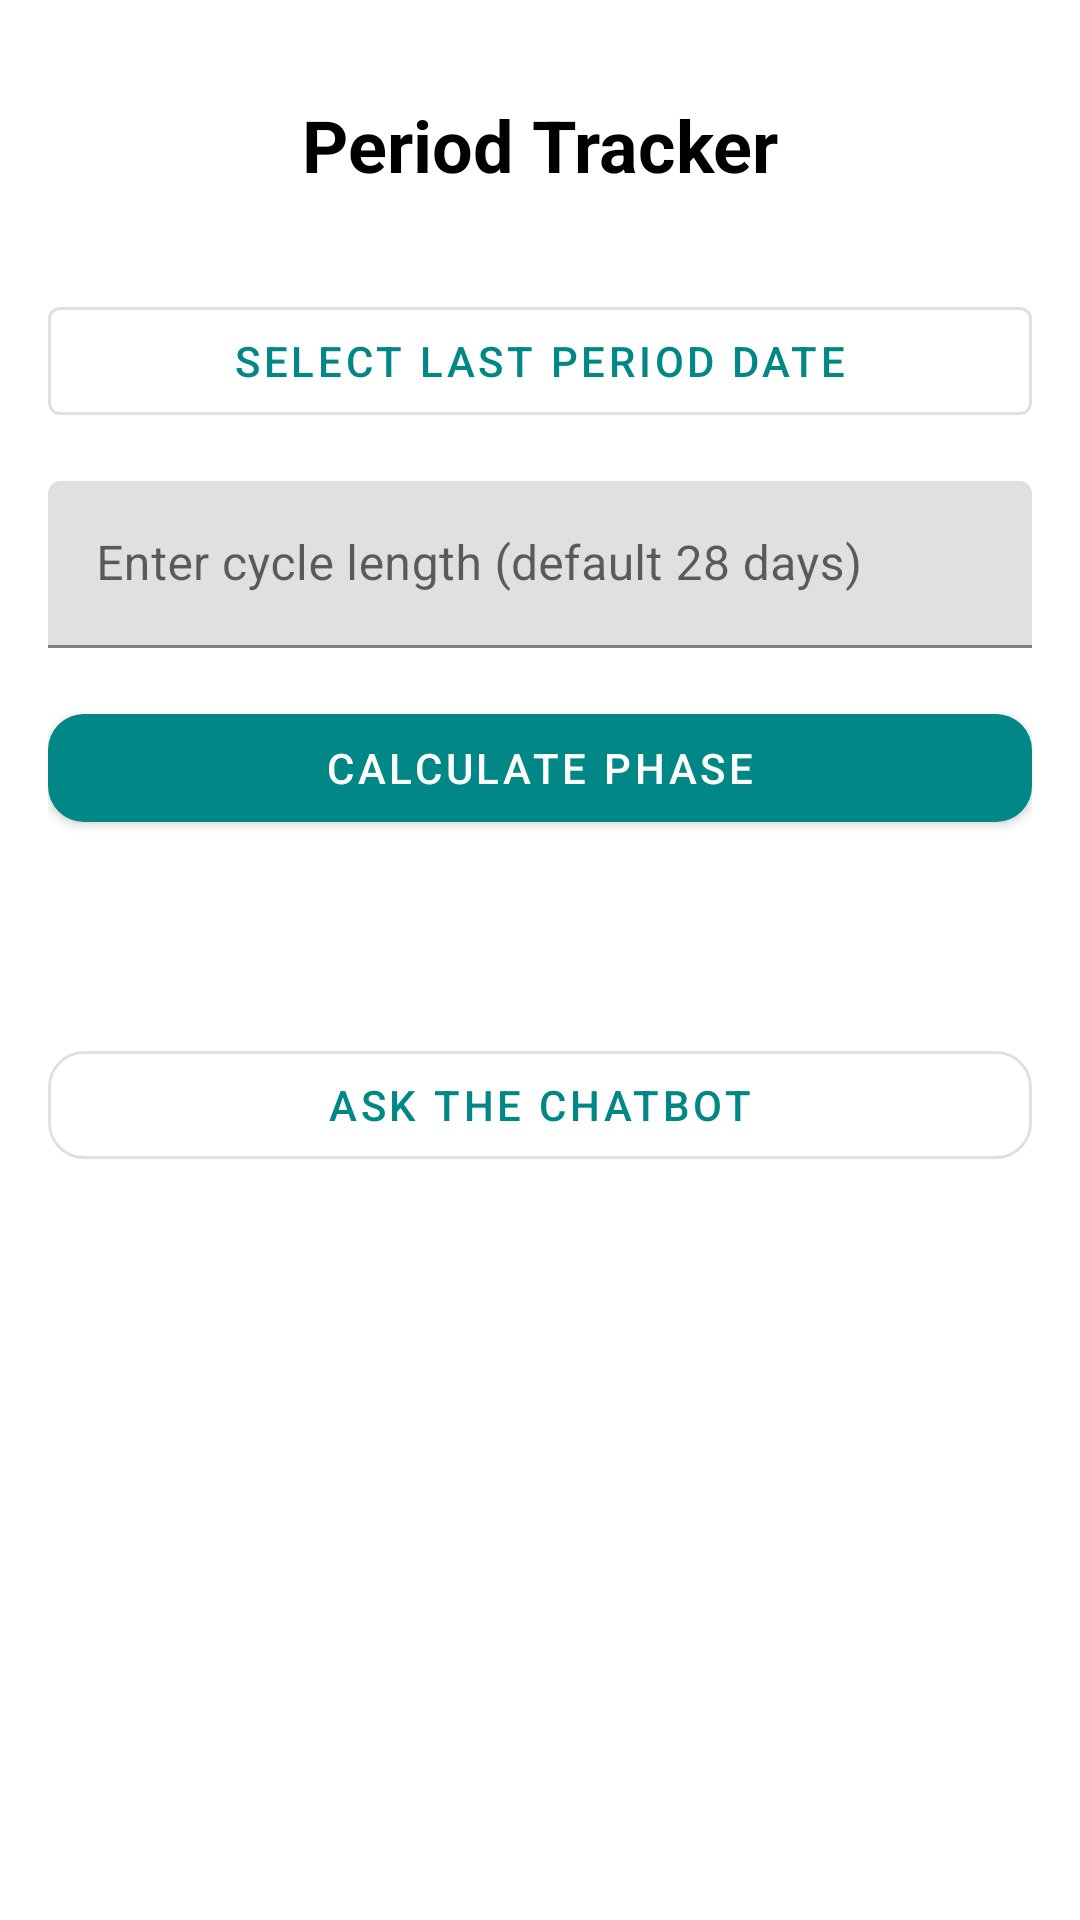

Android layout source for this screen:
<!-- AndroidManifest.xml: application theme Theme.PeriodTrackerApp -->
<!-- res/layout/activity_main.xml -->
<LinearLayout
    xmlns:android="http://schemas.android.com/apk/res/android"
    xmlns:app="http://schemas.android.com/apk/res-auto"
    android:layout_width="match_parent"
    android:layout_height="match_parent"
    android:orientation="vertical"
    android:padding="16dp">

    <com.google.android.material.textview.MaterialTextView
        android:id="@+id/titleText"
        android:layout_width="match_parent"
        android:layout_height="wrap_content"
        android:text="@string/period_tracker"
        android:textSize="24sp"
        android:textColor="@color/black"
        android:textStyle="bold"
        android:gravity="center"
        android:padding="16dp" />

    <com.google.android.material.button.MaterialButton
        android:id="@+id/datePickerButton"
        android:layout_width="match_parent"
        android:layout_height="wrap_content"
        android:text="@string/select_last_period_date"
        style="@style/Widget.MaterialComponents.Button.OutlinedButton"
        android:layout_marginTop="16dp" />

    <com.google.android.material.textfield.TextInputLayout
        android:layout_width="match_parent"
        android:layout_height="wrap_content"
        android:hint="@string/enter_cycle_length_default_28_days"
        android:layout_marginTop="16dp">

        <com.google.android.material.textfield.TextInputEditText
            android:id="@+id/cycleLengthInput"
            android:layout_width="match_parent"
            android:layout_height="wrap_content"
            android:inputType="number" />
    </com.google.android.material.textfield.TextInputLayout>

    <com.google.android.material.button.MaterialButton
        android:id="@+id/calculateButton"
        android:layout_width="match_parent"
        android:layout_height="wrap_content"
        android:text="@string/calculate_phase"
        android:layout_marginTop="16dp"

        app:cornerRadius="12dp" />

    <com.google.android.material.textview.MaterialTextView
        android:id="@+id/resultText"
        android:layout_width="match_parent"
        android:layout_height="wrap_content"
        android:text=""
        android:textSize="18sp"
        android:paddingTop="24dp"
        android:gravity="center"
        android:textColor="@color/black" />

    <com.google.android.material.button.MaterialButton
        android:id="@+id/chatBotButton"
        android:layout_width="match_parent"
        android:layout_height="wrap_content"
        android:text="@string/ask_the_chatbot"
        style="@style/Widget.MaterialComponents.Button.OutlinedButton"
        app:cornerRadius="12dp"
        android:layout_marginTop="16dp" />

</LinearLayout>
<!-- resources referenced by this layout -->
<resources>
  <color name="black">#000000</color>
  <string name="ask_the_chatbot">Ask the Chatbot</string>
  <string name="calculate_phase">Calculate Phase</string>
  <string name="enter_cycle_length_default_28_days">Enter cycle length (default 28 days)</string>
  <string name="period_tracker">Period Tracker</string>
  <string name="select_last_period_date">Select Last Period Date</string>
  <style name="Theme.PeriodTrackerApp" parent="Theme.MaterialComponents.Light.NoActionBar">
  
  
          <item name="colorPrimary">@color/teal_700</item>
          <item name="colorPrimaryVariant">@color/teal_200</item>
          <item name="colorOnPrimary">@color/white</item>
  
          
          <item name="colorSecondary">@color/purple_500</item>
          <item name="colorSecondaryVariant">@color/purple_700</item>
          <item name="colorOnSecondary">@color/white</item>
  
          
          <item name="android:statusBarColor" tools:targetApi="l">@color/teal_700</item>
  
          
          <item name="android:textColorPrimary">@color/black</item>
          <item name="android:textColorSecondary">@color/gray_200</item>
      </style>
  <color name="teal_700">#018786</color>
  <color name="teal_200">#03DAC5</color>
  <color name="white">#FFFFFF</color>
  <color name="purple_500">#6200EE</color>
  <color name="purple_700">#3700B3</color>
  <color name="gray_200">#EEEEEE</color>
</resources>
